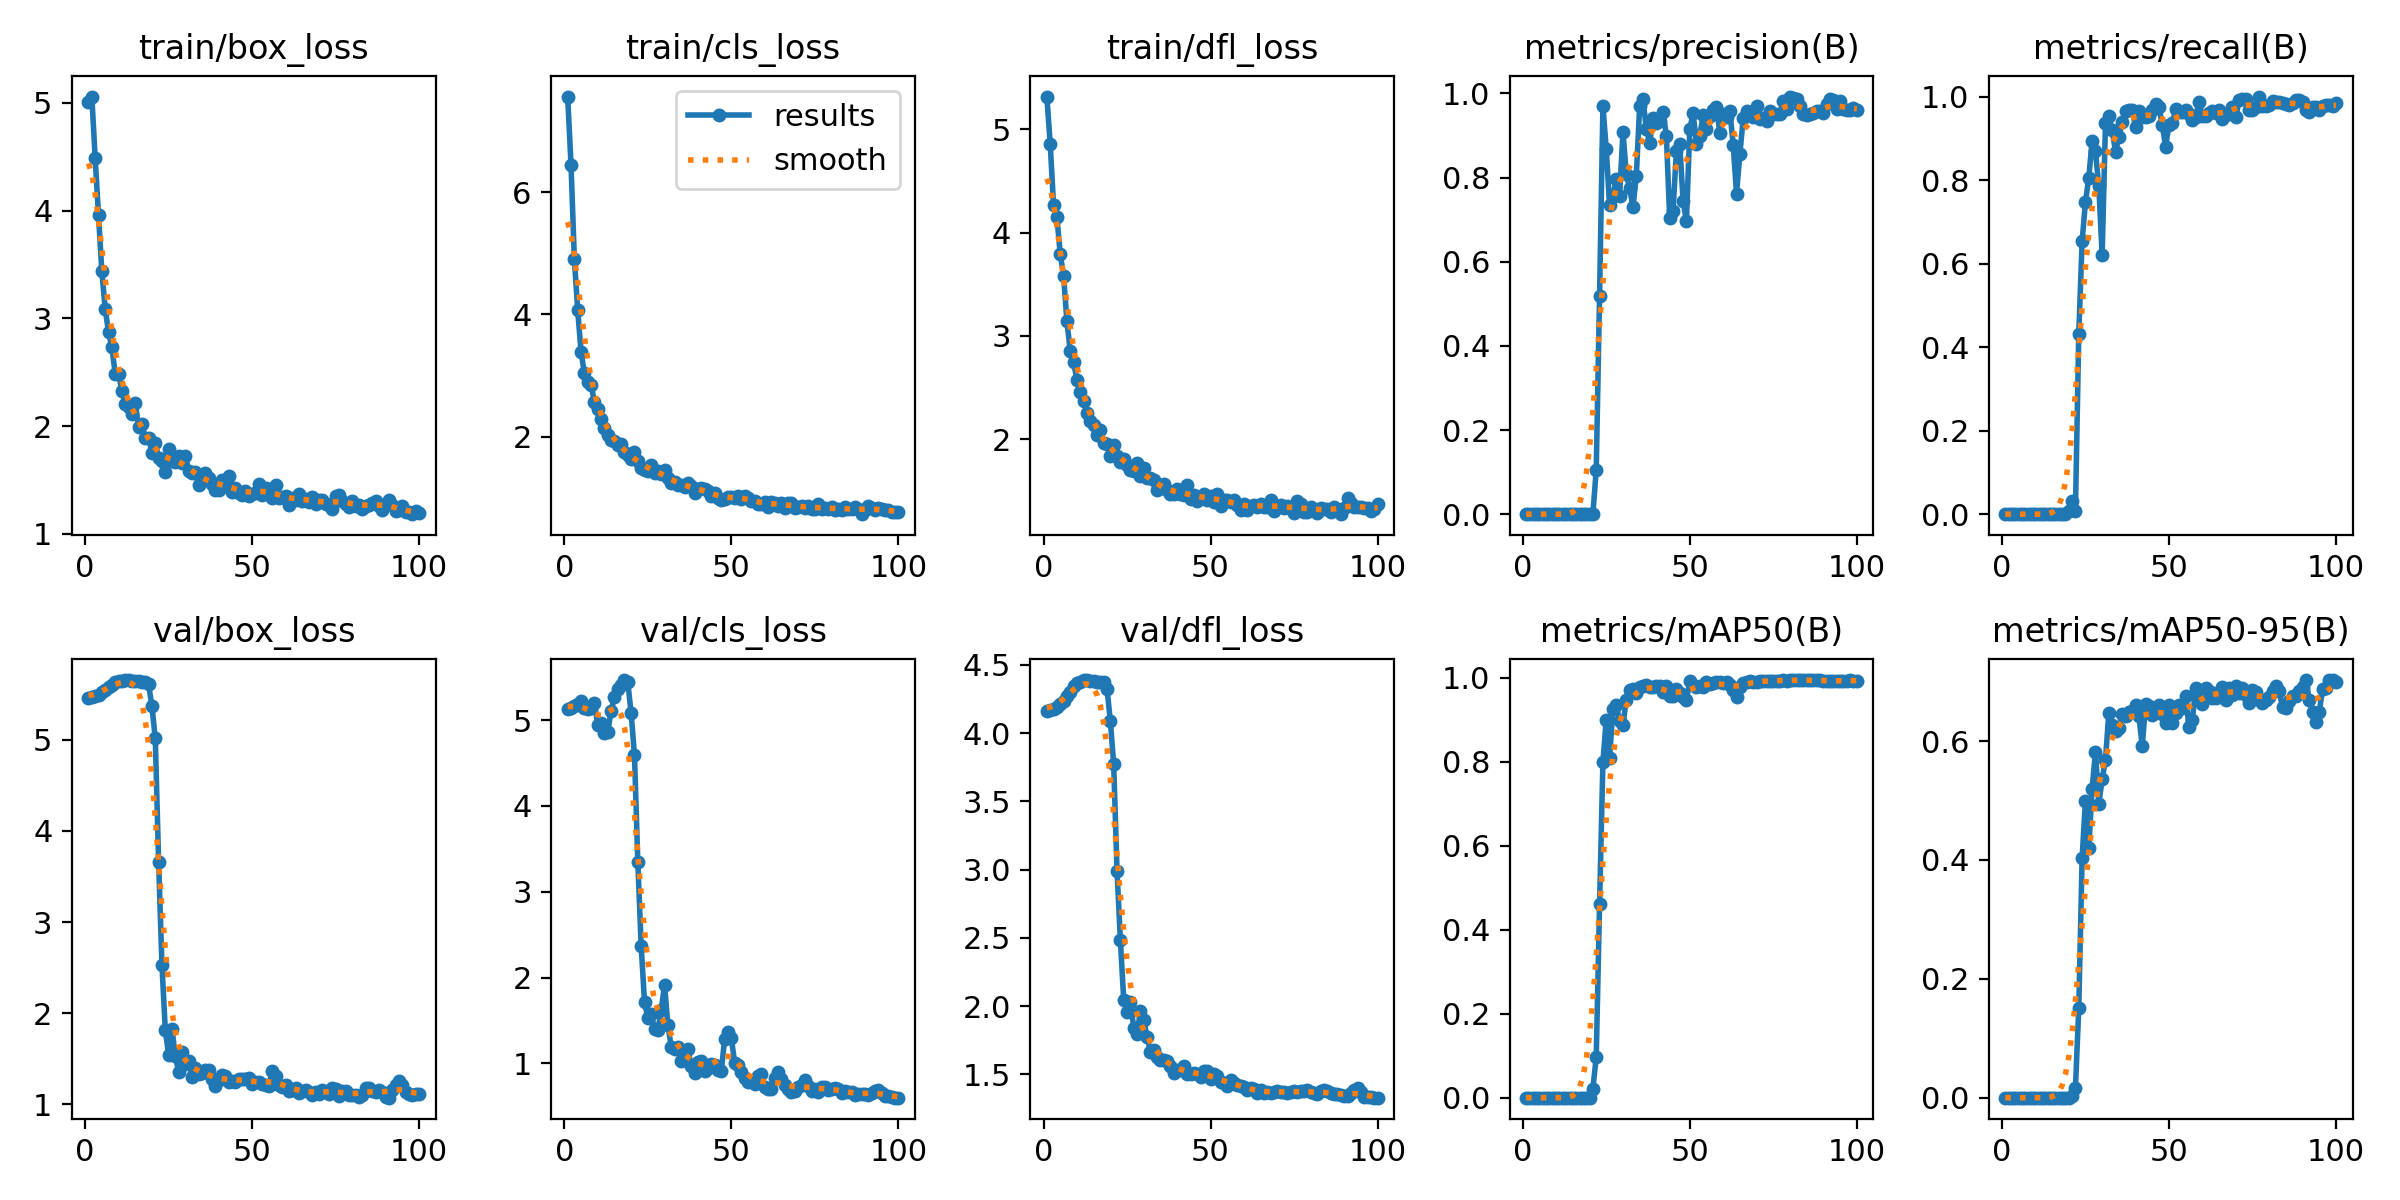

The data file committed next to this chart (first rows):
epoch, train/box_loss, train/cls_loss, train/dfl_loss, metrics/precision(B), metrics/recall(B), metrics/mAP50(B), metrics/mAP50-95(B), val/box_loss, val/cls_loss, val/dfl_loss, lr/pg0, lr/pg1, lr/pg2
1, 5.011, 7.56, 5.319, 0, 0, 0, 0, 5.461, 5.134, 4.163, 8.574e-05, 8.574e-05, 8.574e-05
2, 5.06, 6.444, 4.858, 0, 0, 0, 0, 5.469, 5.141, 4.168, 0.0001839, 0.0001839, 0.0001839
3, 4.49, 4.906, 4.263, 0, 0, 0, 0, 5.483, 5.168, 4.178, 0.0002801, 0.0002801, 0.0002801
4, 3.961, 4.073, 4.149, 0, 0, 0, 0, 5.494, 5.191, 4.19, 0.0003744, 0.0003744, 0.0003744
5, 3.438, 3.39, 3.794, 0, 0, 0, 0, 5.523, 5.226, 4.211, 0.0004666, 0.0004666, 0.0004666
6, 3.088, 3.038, 3.582, 0, 0, 0, 0, 5.545, 5.138, 4.233, 0.0005569, 0.0005569, 0.0005569
7, 2.873, 2.892, 3.14, 0, 0, 0, 0, 5.585, 5.131, 4.272, 0.0006452, 0.0006452, 0.0006452
8, 2.732, 2.852, 2.852, 0, 0, 0, 0, 5.607, 5.145, 4.3, 0.0007315, 0.0007315, 0.0007315
9, 2.486, 2.57, 2.745, 0, 0, 0, 0, 5.634, 5.199, 4.343, 0.0008158, 0.0008158, 0.0008158
10, 2.483, 2.451, 2.573, 0, 0, 0, 0, 5.645, 4.946, 4.364, 0.0008982, 0.0008982, 0.0008982
11, 2.331, 2.288, 2.453, 0, 0, 0, 0, 5.647, 4.97, 4.375, 0.0009785, 0.0009785, 0.0009785
12, 2.202, 2.137, 2.373, 0, 0, 0, 0, 5.656, 4.853, 4.388, 0.001057, 0.001057, 0.001057
13, 2.182, 2.027, 2.248, 0, 0, 0, 0, 5.654, 4.862, 4.386, 0.001133, 0.001133, 0.001133
14, 2.111, 1.941, 2.17, 0, 0, 0, 0, 5.645, 5.108, 4.378, 0.001208, 0.001208, 0.001208
15, 2.212, 1.933, 2.131, 0, 0, 0, 0, 5.649, 5.264, 4.378, 0.001231, 0.001231, 0.001231
16, 1.99, 1.859, 2.044, 0, 0, 0, 0, 5.642, 5.36, 4.373, 0.001217, 0.001217, 0.001217
17, 2.019, 1.888, 2.09, 0, 0, 0, 0, 5.637, 5.411, 4.371, 0.001203, 0.001203, 0.001203
18, 1.893, 1.746, 1.957, 0, 0, 0, 0, 5.635, 5.466, 4.37, 0.001189, 0.001189, 0.001189
19, 1.886, 1.695, 1.949, 0, 0, 0, 0, 5.608, 5.44, 4.325, 0.001174, 0.001174, 0.001174
20, 1.754, 1.638, 1.835, 0.00015, 0.00813, 8e-05, 1e-05, 5.367, 5.077, 4.088, 0.00116, 0.00116, 0.00116
21, 1.844, 1.747, 1.944, 0.00058, 0.03252, 0.02127, 0.00215, 5.016, 4.591, 3.771, 0.001146, 0.001146, 0.001146
22, 1.706, 1.605, 1.836, 0.1052, 0.00813, 0.09665, 0.01574, 3.654, 3.341, 2.991, 0.001132, 0.001132, 0.001132
23, 1.678, 1.489, 1.776, 0.5189, 0.4317, 0.4615, 0.1506, 2.523, 2.371, 2.486, 0.001118, 0.001118, 0.001118
24, 1.572, 1.456, 1.804, 0.9697, 0.6532, 0.7991, 0.4031, 1.812, 1.715, 2.045, 0.001104, 0.001104, 0.001104
25, 1.792, 1.441, 1.746, 0.8682, 0.7474, 0.9008, 0.4996, 1.539, 1.527, 1.956, 0.001089, 0.001089, 0.001089
26, 1.679, 1.546, 1.705, 0.7345, 0.8056, 0.8093, 0.4203, 1.824, 1.58, 2.034, 0.001075, 0.001075, 0.001075
27, 1.669, 1.411, 1.692, 0.7569, 0.8943, 0.9261, 0.5194, 1.528, 1.405, 1.841, 0.001061, 0.001061, 0.001061
28, 1.726, 1.437, 1.765, 0.7963, 0.8684, 0.935, 0.5822, 1.357, 1.387, 1.796, 0.001047, 0.001047, 0.001047
29, 1.657, 1.397, 1.647, 0.7567, 0.7848, 0.8976, 0.4946, 1.571, 1.62, 1.968, 0.001033, 0.001033, 0.001033
30, 1.726, 1.453, 1.724, 0.9091, 0.6205, 0.8884, 0.5354, 1.44, 1.917, 1.897, 0.001019, 0.001019, 0.001019
31, 1.582, 1.325, 1.622, 0.8091, 0.9372, 0.9475, 0.5688, 1.477, 1.443, 1.778, 0.001005, 0.001005, 0.001005
32, 1.566, 1.25, 1.624, 0.7754, 0.9527, 0.9719, 0.6475, 1.3, 1.193, 1.663, 0.0009904, 0.0009904, 0.0009904
33, 1.57, 1.269, 1.6, 0.7301, 0.9195, 0.9726, 0.6262, 1.398, 1.166, 1.683, 0.0009763, 0.0009763, 0.0009763
34, 1.451, 1.212, 1.504, 0.8038, 0.8675, 0.964, 0.6168, 1.33, 1.189, 1.63, 0.0009622, 0.0009622, 0.0009622
35, 1.497, 1.213, 1.521, 0.9697, 0.9035, 0.9774, 0.622, 1.346, 1.022, 1.605, 0.000948, 0.000948, 0.000948
36, 1.569, 1.184, 1.56, 0.9874, 0.9394, 0.9813, 0.645, 1.375, 1.115, 1.607, 0.0009338, 0.0009338, 0.0009338
37, 1.52, 1.241, 1.51, 0.9153, 0.9652, 0.9825, 0.6428, 1.376, 1.164, 1.6, 0.0009197, 0.0009197, 0.0009197
38, 1.46, 1.202, 1.472, 0.883, 0.9675, 0.9777, 0.6487, 1.272, 0.9681, 1.562, 0.0009056, 0.0009056, 0.0009056
39, 1.407, 1.083, 1.464, 0.9421, 0.9675, 0.9777, 0.6497, 1.197, 0.8907, 1.514, 0.0008914, 0.0008914, 0.0008914
40, 1.411, 1.144, 1.516, 0.9295, 0.9271, 0.98, 0.6614, 1.268, 1.015, 1.535, 0.0008773, 0.0008773, 0.0008773
41, 1.496, 1.161, 1.466, 0.9348, 0.9656, 0.9812, 0.6414, 1.319, 1.026, 1.535, 0.0008631, 0.0008631, 0.0008631
42, 1.454, 1.148, 1.46, 0.9557, 0.9512, 0.966, 0.5913, 1.308, 0.915, 1.564, 0.000849, 0.000849, 0.000849
43, 1.535, 1.122, 1.554, 0.8987, 0.9505, 0.9813, 0.6623, 1.241, 0.9443, 1.504, 0.0008348, 0.0008348, 0.0008348
44, 1.385, 1.035, 1.423, 0.7034, 0.9525, 0.9581, 0.6589, 1.256, 0.9885, 1.502, 0.0008207, 0.0008207, 0.0008207
45, 1.423, 1.079, 1.46, 0.7211, 0.9675, 0.9575, 0.6435, 1.249, 0.9807, 1.512, 0.0008065, 0.0008065, 0.0008065
46, 1.381, 1.008, 1.397, 0.8638, 0.9816, 0.9727, 0.6504, 1.28, 0.9168, 1.502, 0.0007924, 0.0007924, 0.0007924
47, 1.362, 0.9738, 1.435, 0.8791, 0.9756, 0.964, 0.6611, 1.273, 0.9127, 1.478, 0.0007782, 0.0007782, 0.0007782
48, 1.398, 0.9848, 1.468, 0.7452, 0.932, 0.9537, 0.6458, 1.277, 1.289, 1.524, 0.0007641, 0.0007641, 0.0007641
49, 1.353, 1.01, 1.412, 0.6959, 0.8802, 0.9476, 0.6308, 1.285, 1.367, 1.524, 0.0007499, 0.0007499, 0.0007499
50, 1.37, 1.009, 1.453, 0.9148, 0.932, 0.9916, 0.6599, 1.219, 1.29, 1.465, 0.0007358, 0.0007358, 0.0007358
51, 1.38, 1.006, 1.39, 0.9534, 0.9357, 0.9823, 0.6298, 1.246, 1.004, 1.506, 0.0007216, 0.0007216, 0.0007216
52, 1.465, 1.025, 1.47, 0.8797, 0.9696, 0.9783, 0.6473, 1.244, 0.9805, 1.487, 0.0007075, 0.0007075, 0.0007075
53, 1.365, 0.9895, 1.356, 0.8992, 0.9628, 0.9809, 0.6606, 1.218, 0.8973, 1.447, 0.0006934, 0.0006934, 0.0006934
54, 1.424, 1.032, 1.412, 0.9482, 0.9638, 0.9774, 0.6558, 1.21, 0.8291, 1.44, 0.0006792, 0.0006792, 0.0006792
55, 1.413, 0.999, 1.406, 0.9148, 0.9677, 0.9903, 0.6758, 1.197, 0.7782, 1.419, 0.0006651, 0.0006651, 0.0006651
56, 1.334, 0.9497, 1.395, 0.9455, 0.9593, 0.9844, 0.6233, 1.365, 0.8, 1.461, 0.0006509, 0.0006509, 0.0006509
57, 1.454, 0.9541, 1.412, 0.9614, 0.9431, 0.9891, 0.6355, 1.31, 0.7615, 1.436, 0.0006368, 0.0006368, 0.0006368
58, 1.334, 0.9083, 1.36, 0.9672, 0.9519, 0.9892, 0.6889, 1.215, 0.8495, 1.426, 0.0006226, 0.0006226, 0.0006226
59, 1.339, 0.8972, 1.313, 0.9066, 0.9865, 0.9898, 0.6765, 1.193, 0.8742, 1.413, 0.0006085, 0.0006085, 0.0006085
60, 1.348, 0.9404, 1.373, 0.9522, 0.9539, 0.9883, 0.6622, 1.214, 0.7195, 1.407, 0.0005943, 0.0005943, 0.0005943
... 40 more rows
